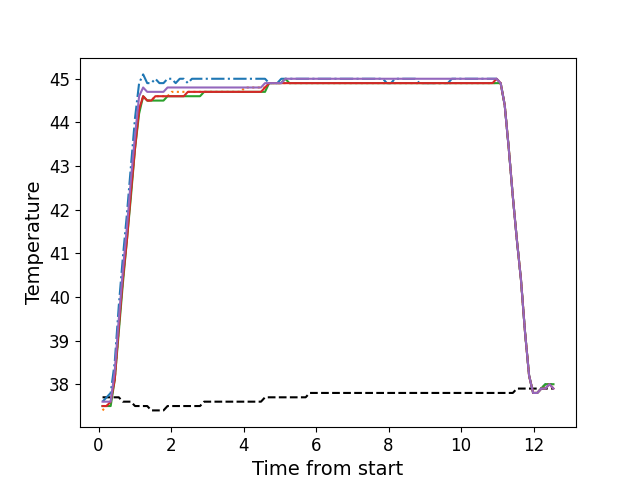

Source data for this figure (header and first rows):
, times, neutral, z1, z2, z3, z4, z5
0, 0.1106, 37.7, 37.6, 37.4, 37.5, 37.5, 37.6
1, 0.2223, 37.7, 37.7, 37.5, 37.5, 37.5, 37.6
2, 0.3349, 37.7, 37.8, 37.6, 37.5, 37.6, 37.6
3, 0.4465, 37.7, 38.5, 38.1, 38.1, 38.1, 38.3
4, 0.5591, 37.7, 39.8, 39.3, 39.2, 39.3, 39.5
5, 0.6703, 37.6, 40.9, 40.4, 40.3, 40.4, 40.6
6, 0.7829, 37.6, 41.9, 41.4, 41.3, 41.3, 41.6
7, 0.8939, 37.6, 43.0, 42.4, 42.3, 42.4, 42.7
8, 1.007, 37.5, 44.1, 43.5, 43.4, 43.4, 43.7
9, 1.119, 37.5, 44.9, 44.3, 44.2, 44.3, 44.6
10, 1.231, 37.5, 45.1, 44.6, 44.6, 44.6, 44.8
11, 1.343, 37.5, 44.9, 44.5, 44.5, 44.5, 44.7
12, 1.455, 37.4, 44.9, 44.5, 44.5, 44.5, 44.7
13, 1.568, 37.4, 45.0, 44.6, 44.5, 44.6, 44.7
14, 1.679, 37.4, 44.9, 44.6, 44.5, 44.6, 44.7
15, 1.792, 37.4, 44.9, 44.6, 44.5, 44.6, 44.7
16, 1.904, 37.5, 45.0, 44.6, 44.6, 44.6, 44.8
17, 2.015, 37.5, 45.0, 44.7, 44.6, 44.6, 44.8
18, 2.128, 37.5, 44.9, 44.7, 44.6, 44.6, 44.8
19, 2.239, 37.5, 45.0, 44.7, 44.6, 44.6, 44.8
20, 2.352, 37.5, 45.0, 44.7, 44.6, 44.6, 44.8
21, 2.464, 37.5, 44.9, 44.7, 44.6, 44.7, 44.8
22, 2.576, 37.5, 45.0, 44.7, 44.6, 44.7, 44.8
23, 2.688, 37.5, 45.0, 44.7, 44.6, 44.7, 44.8
24, 2.8, 37.5, 45.0, 44.7, 44.6, 44.7, 44.8
25, 2.911, 37.6, 45.0, 44.7, 44.7, 44.7, 44.8
26, 3.024, 37.6, 45.0, 44.7, 44.7, 44.7, 44.8
27, 3.137, 37.6, 45.0, 44.7, 44.7, 44.7, 44.8
28, 3.248, 37.6, 45.0, 44.7, 44.7, 44.7, 44.8
29, 3.36, 37.6, 45.0, 44.7, 44.7, 44.7, 44.8
30, 3.473, 37.6, 45.0, 44.7, 44.7, 44.7, 44.8
31, 3.585, 37.6, 45.0, 44.7, 44.7, 44.7, 44.8
32, 3.697, 37.6, 45.0, 44.7, 44.7, 44.7, 44.8
33, 3.808, 37.6, 45.0, 44.7, 44.7, 44.7, 44.8
34, 3.921, 37.6, 45.0, 44.7, 44.7, 44.7, 44.8
35, 4.033, 37.6, 45.0, 44.8, 44.7, 44.7, 44.8
36, 4.145, 37.6, 45.0, 44.8, 44.7, 44.7, 44.8
37, 4.257, 37.6, 45.0, 44.8, 44.7, 44.7, 44.8
38, 4.369, 37.6, 45.0, 44.8, 44.7, 44.7, 44.8
39, 4.481, 37.6, 45.0, 44.8, 44.7, 44.7, 44.8
40, 4.593, 37.7, 45.0, 44.8, 44.7, 44.8, 44.9
41, 4.705, 37.7, 44.9, 44.9, 44.9, 44.9, 44.9
42, 4.818, 37.7, 44.9, 44.9, 44.9, 44.9, 44.9
43, 4.93, 37.7, 44.9, 44.9, 44.9, 44.9, 44.9
44, 5.041, 37.7, 45.0, 44.9, 44.9, 44.9, 44.9
45, 5.152, 37.7, 45.0, 44.9, 45.0, 44.9, 45.0
46, 5.265, 37.7, 45.0, 44.9, 44.9, 44.9, 45.0
47, 5.378, 37.7, 45.0, 44.9, 44.9, 44.9, 45.0
48, 5.49, 37.7, 45.0, 44.9, 44.9, 44.9, 45.0
49, 5.601, 37.7, 45.0, 44.9, 44.9, 44.9, 45.0
50, 5.714, 37.7, 45.0, 44.9, 44.9, 44.9, 45.0
51, 5.826, 37.8, 45.0, 44.9, 44.9, 44.9, 45.0
52, 5.938, 37.8, 45.0, 44.9, 44.9, 44.9, 45.0
53, 6.05, 37.8, 45.0, 44.9, 44.9, 44.9, 45.0
54, 6.162, 37.8, 45.0, 44.9, 44.9, 44.9, 45.0
55, 6.274, 37.8, 45.0, 44.9, 44.9, 44.9, 45.0
56, 6.386, 37.8, 45.0, 44.9, 44.9, 44.9, 45.0
57, 6.498, 37.8, 45.0, 44.9, 44.9, 44.9, 45.0
58, 6.61, 37.8, 45.0, 44.9, 44.9, 44.9, 45.0
59, 6.723, 37.8, 45.0, 44.9, 44.9, 44.9, 45.0
... 52 more rows
